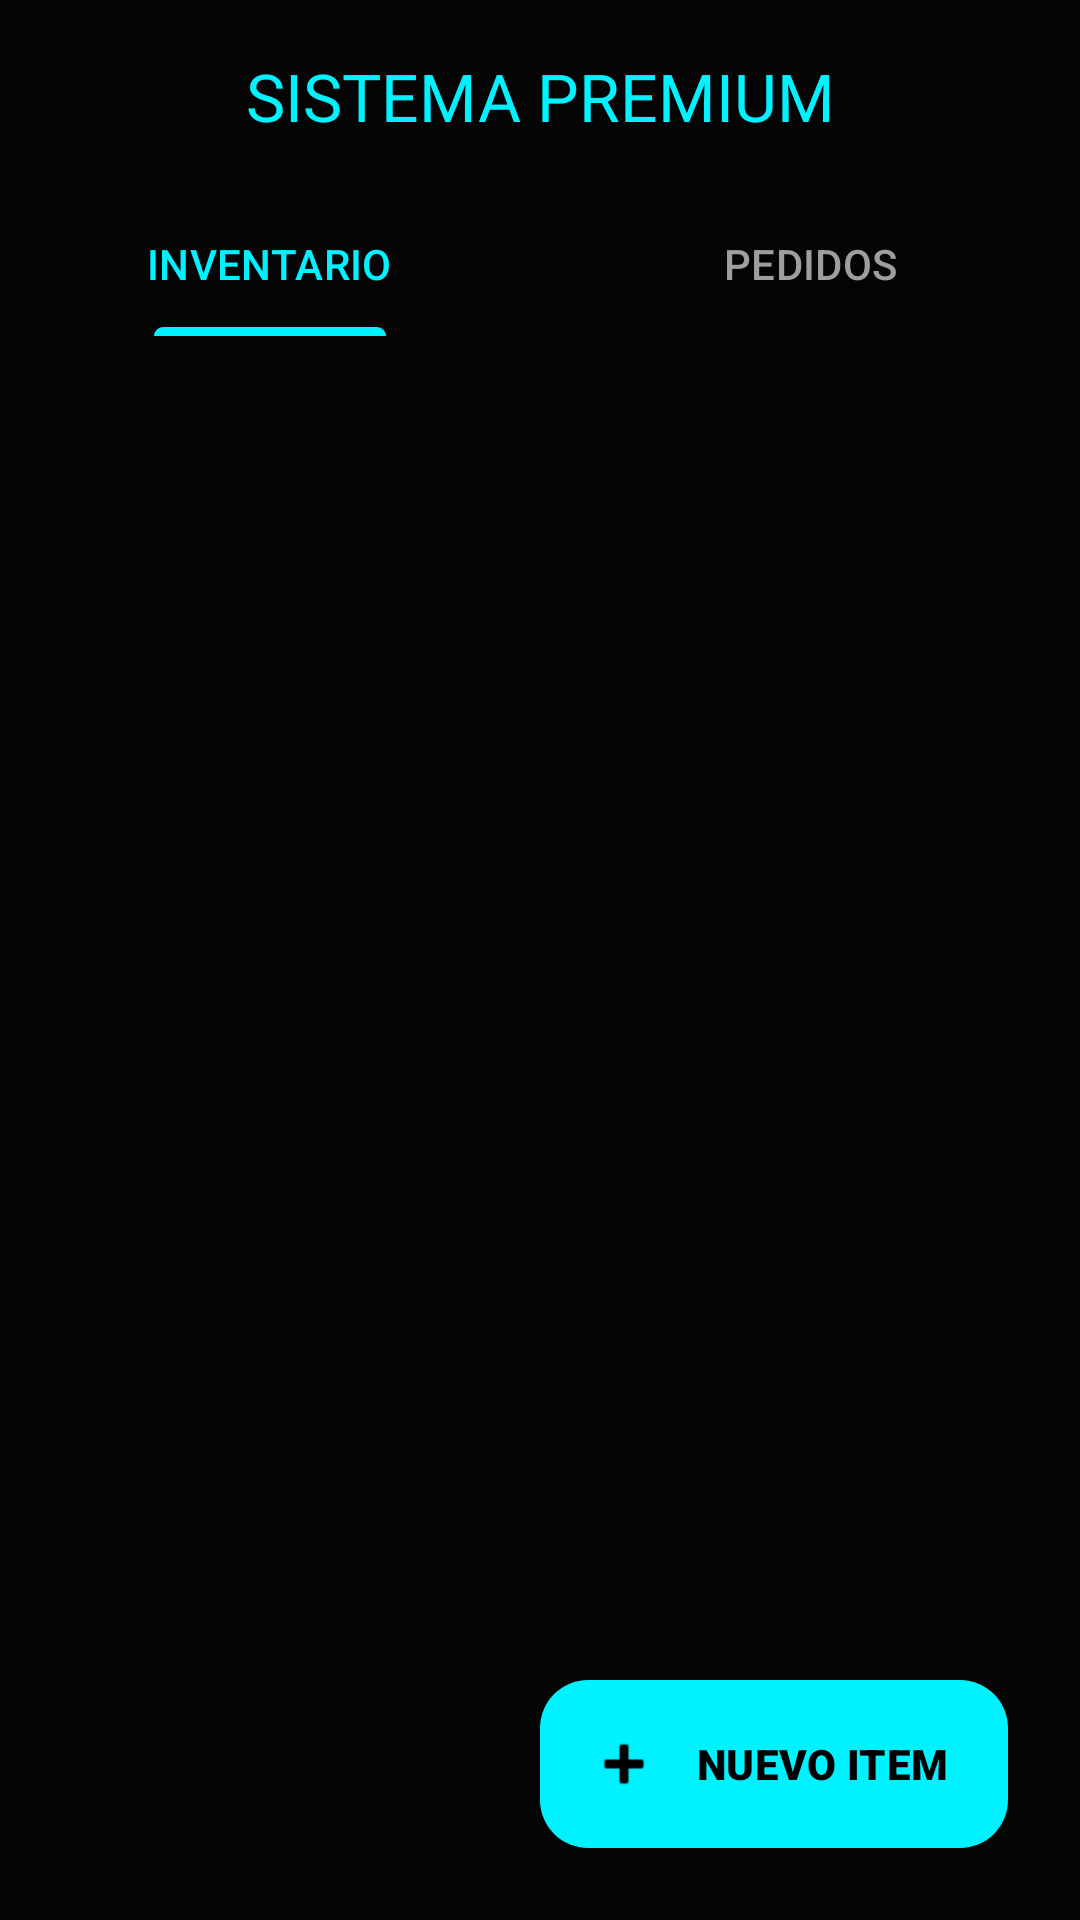

Here is an Android app screen rendered from its layout file. Give the layout XML and the strings, colors and styles it references.
<!-- AndroidManifest.xml: application theme Theme.VENTASLOBOSTORE -->
<!-- res/layout/activity_admin.xml -->
<?xml version="1.0" encoding="utf-8"?>
<androidx.coordinatorlayout.widget.CoordinatorLayout xmlns:android="http://schemas.android.com/apk/res/android"
    xmlns:app="http://schemas.android.com/apk/res-auto"
    xmlns:tools="http://schemas.android.com/tools"
    android:layout_width="match_parent"
    android:layout_height="match_parent"
    android:background="@color/deep_space_black"
    tools:context=".AdminActivity">

    <com.google.android.material.appbar.AppBarLayout
        android:layout_width="match_parent"
        android:layout_height="wrap_content"
        android:background="@color/deep_space_black"
        app:elevation="0dp">

        <com.google.android.material.appbar.MaterialToolbar
            android:id="@+id/toolbarAdmin"
            android:layout_width="match_parent"
            android:layout_height="?attr/actionBarSize"
            app:title="SISTEMA PREMIUM"
            app:titleCentered="true"
            app:titleTextColor="@color/neon_cyan"
            android:fontFamily="sans-serif-black" />

        <com.google.android.material.tabs.TabLayout
            android:id="@+id/tabLayoutAdmin"
            android:layout_width="match_parent"
            android:layout_height="wrap_content"
            android:background="@color/deep_space_black"
            app:tabIndicatorColor="@color/neon_cyan"
            app:tabIndicatorHeight="3dp"
            app:tabSelectedTextColor="@color/neon_cyan"
            app:tabTextColor="@color/text_medium_emphasis"
            app:tabRippleColor="@color/dark_glass"
            app:tabMode="fixed">

            <com.google.android.material.tabs.TabItem
                android:layout_width="wrap_content"
                android:layout_height="wrap_content"
                android:text="INVENTARIO" />

            <com.google.android.material.tabs.TabItem
                android:layout_width="wrap_content"
                android:layout_height="wrap_content"
                android:text="PEDIDOS" />

        </com.google.android.material.tabs.TabLayout>
    </com.google.android.material.appbar.AppBarLayout>

    <androidx.viewpager2.widget.ViewPager2
        android:id="@+id/viewPagerAdmin"
        android:layout_width="match_parent"
        android:layout_height="match_parent"
        app:layout_behavior="@string/appbar_scrolling_view_behavior" />

    <com.google.android.material.floatingactionbutton.ExtendedFloatingActionButton
        android:id="@+id/btnAddArticle"
        android:layout_width="wrap_content"
        android:layout_height="wrap_content"
        android:layout_gravity="bottom|end"
        android:layout_margin="24dp"
        android:text="NUEVO ITEM"
        android:textColor="@color/black"
        android:fontFamily="sans-serif-black"
        app:backgroundTint="@color/neon_cyan"
        app:icon="@android:drawable/ic_input_add"
        app:iconTint="@color/black"
        app:elevation="8dp"
        app:pressedTranslationZ="12dp" />

</androidx.coordinatorlayout.widget.CoordinatorLayout>
<!-- resources referenced by this layout -->
<resources>
  <color name="black">#000000</color>
  <color name="dark_glass">#1AFFFFFF</color>
  <color name="deep_space_black">#050505</color>
  <color name="neon_cyan">#00F2FF</color>
  <color name="text_medium_emphasis">#9E9E9E</color>
  <style name="Theme.VENTASLOBOSTORE" parent="Base.Theme.VENTASLOBOSTORE" />
  <style name="Base.Theme.VENTASLOBOSTORE" parent="Theme.Material3.DayNight.NoActionBar">
          
          <item name="colorPrimary">@color/neon_cyan</item>
          <item name="colorSecondary">@color/neon_purple</item>
          <item name="android:windowBackground">@color/deep_space_black</item>
  
          
          <item name="android:statusBarColor">@color/deep_space_black</item>
          <item name="android:navigationBarColor">@color/deep_space_black</item>
  
          
          <item name="android:textColorPrimary">@color/text_high_emphasis</item>
          <item name="android:textColorSecondary">@color/text_medium_emphasis</item>
  
          
          <item name="shapeAppearanceSmallComponent">@style/ShapeAppearance.Futuristic.Small</item>
          <item name="shapeAppearanceMediumComponent">@style/ShapeAppearance.Futuristic.Medium</item>
      </style>
  <color name="neon_purple">#BC13FE</color>
  <color name="text_high_emphasis">#E0E0E0</color>
  <style name="ShapeAppearance.Futuristic.Small" parent="ShapeAppearance.Material3.SmallComponent">
          <item name="cornerFamily">cut</item>
          <item name="cornerSize">4dp</item>
      </style>
  <style name="ShapeAppearance.Futuristic.Medium" parent="ShapeAppearance.Material3.MediumComponent">
          <item name="cornerFamily">rounded</item>
          <item name="cornerSize">16dp</item>
      </style>
</resources>
